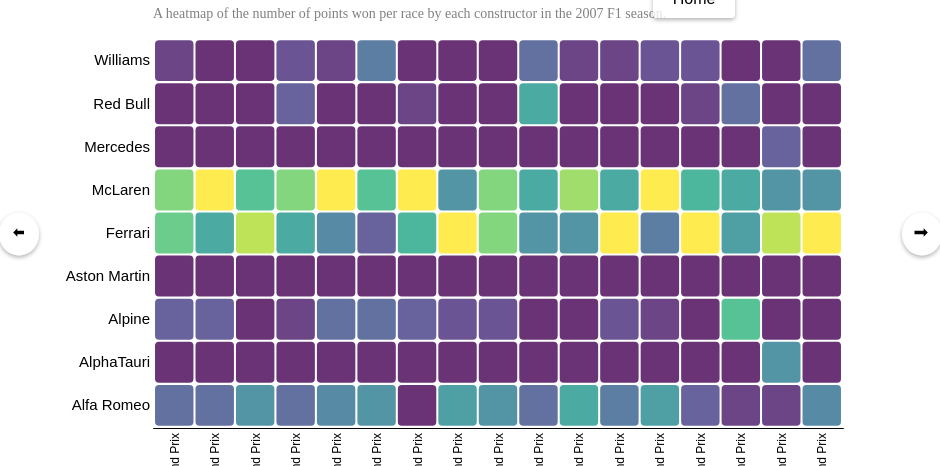
D3 v4 page, settled after 480 driven frames (8 s of simulated time); the page loaded 1 data file(s).



   // set the dimensions and margins of the graph
    var margin = {top: 30, right: 30, bottom: 30, left: 30}, // increase left margin
    width = 750 - margin.left - margin.right,
    height = 450 - margin.top - margin.bottom;
    
    // append the svg object to the body of the page
    var svg = d3.select("#my_dataviz")
    .append("svg")
      .attr("width", width + margin.left + margin.right)
      .attr("height", height + margin.top + margin.bottom)
    .append("g")
      .attr("transform",
            "translate(" + margin.left + "," + margin.top + ")");
    
    //Read the data
    d3.csv("data/heatmap_data_2007.csv", function(data) {
    
      // Labels of row and columns -> unique identifier of the column called 'group' and 'variable'
      var myRaceName = d3.map(data, function(d){return d.raceName;}).keys()
      var myConstructors = d3.map(data, function(d){return d.constructorName;}).keys()
      var maxPoints = d3.max(data, function(d) { return Number(d.points); });

      // Build X scales and axis:
      var x = d3.scaleBand()
        .range([ 0, width ])
        .domain(myRaceName)
        .padding(0.05);

        svg.append("g")
        .style("font-size", 12)
        .attr("transform", "translate(0," + height + ")")
        .call(d3.axisBottom(x).tickSize(0))
        .selectAll("text")
            .attr("transform", "translate(-7,5)rotate(-90)") // rotate text vertically
            .style("text-anchor", "end");
    
      // Build Y scales and axis:
      var y = d3.scaleBand()
        .range([ height, 0 ])
        .domain(myConstructors)
        .padding(0.05);
      svg.append("g")
        .style("font-size", 15)
        .call(d3.axisLeft(y).tickSize(0))
        .select(".domain").remove()
    
      // Build color scale
      var myColor = d3.scaleSequential().domain([1,maxPoints])
        .interpolator(d3.interpolateViridis);
        // svg.selectAll(".secondrow").data(data).enter().append("circle").attr("cx", function(d,i){return 30 + i*60}).attr("cy", 250).attr("r", 19).attr("fill", function(d){return myColor(d) })

    
      // create a tooltip
      var tooltip = d3.select("#my_dataviz")
        .append("div")
        .style("opacity", 0)
        .attr("class", "tooltip")
        .style("background-color", "white")
        .style("border", "solid")
        .style("border-width", "2px")
        .style("border-radius", "5px")
        .style("padding", "5px")
    
      // Three function that change the tooltip when user hover / move / leave a cell
      var mouseover = function(d) {
        tooltip
          .style("opacity", 1)
        d3.select(this)
          .style("stroke", "black")
          .style("opacity", 1)
      }
      var mousemove = function(d) {
        tooltip
          .html(d.constructorName + " scored " + d.points + " points at the " + d.year + " " + d.raceName)
          .style("position", "absolute")
          .style("left", (d3.event.pageX+20) + "px")
          .style("top", (d3.event.pageY-20) + "px")
      }
      var mouseleave = function(d) {
        tooltip
          .style("opacity", 0)
        d3.select(this)
          .style("stroke", "none")
          .style("opacity", 0.8)
      }
    
      // add the squares
      svg.selectAll()
        .data(data, function(d) {return d.raceName+':'+d.constructorName;})
        .enter()
        .append("rect")
          .attr("id", function(d) { return d.raceName; })
          .attr("x", function(d) { return x(d.raceName) })
          .attr("y", function(d) { return y(d.constructorName) })
          .attr("rx", 4)
          .attr("ry", 4)
          .attr("width", x.bandwidth() )
          .attr("height", y.bandwidth() )
          .style("fill", function(d) { return myColor(d.points)} )
          .style("stroke-width", 4)
          .style("stroke", "none")
          .style("opacity", 0.8)
        .on("mouseover", mouseover)
        .on("mousemove", mousemove)
        .on("mouseleave", mouseleave)
        .on("onclick", redirectToVisualization(d.raceName))
    })
    
    // Add title to graph
    svg.append("text")
            .attr("x", 0)
            .attr("y", -50)
            .attr("text-anchor", "left")
            .style("font-size", "22px")
            .text("2007 Constructors Points");
    
    // Add subtitle to graph
    svg.append("text")
            .attr("x", 0)
            .attr("y", -20)
            .attr("text-anchor", "left")
            .style("font-size", "14px")
            .style("fill", "grey")
            .style("max-width", 400)
            .text("A heatmap of the number of points won per race by each constructor in the 2007 F1 season.");
    
    

  // Get the width of the D3 SVG element
  var svgWidth = d3.select("#my_dataviz").node().getBoundingClientRect().width;

  // Position the button container div based on the SVG width
  var buttonContainer = d3.select(".button-container-right")
    .style("position", "absolute")
    .style("top", "50%")
    .style("right", (window.innerWidth - svgWidth) / 4 + "px")
    .style("transform", "translateY(-50%)");


  // Get the width of the D3 SVG element
  var svgWidth = d3.select("#my_dataviz").node().getBoundingClientRect().width;

  // Position the button container div based on the SVG width
  var buttonContainer = d3.select(".button-container-left")
    .style("position", "absolute")
    .style("top", "50%")
    .style("left", (window.outerWidth - svgWidth) / 4 + "px")
    .style("transform", "translateY(-50%)");


### data: data/heatmap_data_2007.csv
constructorId, constructorName, year, date, raceName, points
2, Alfa Romeo, 2007, 2007-03-18, Australian Grand Prix, 5.0
5, AlphaTauri, 2007, 2007-03-18, Australian Grand Prix, 0.0
4, Alpine, 2007, 2007-03-18, Australian Grand Prix, 4.0
12, Aston Martin, 2007, 2007-03-18, Australian Grand Prix, 0.0
6, Ferrari, 2007, 2007-03-18, Australian Grand Prix, 13.0
1, McLaren, 2007, 2007-03-18, Australian Grand Prix, 14.0
11, Mercedes, 2007, 2007-03-18, Australian Grand Prix, 0.0
9, Red Bull, 2007, 2007-03-18, Australian Grand Prix, 0.0
3, Williams, 2007, 2007-03-18, Australian Grand Prix, 2.0
2, Alfa Romeo, 2007, 2007-04-08, Malaysian Grand Prix, 5.0
5, AlphaTauri, 2007, 2007-04-08, Malaysian Grand Prix, 0.0
4, Alpine, 2007, 2007-04-08, Malaysian Grand Prix, 4.0
12, Aston Martin, 2007, 2007-04-08, Malaysian Grand Prix, 0.0
6, Ferrari, 2007, 2007-04-08, Malaysian Grand Prix, 10.0
1, McLaren, 2007, 2007-04-08, Malaysian Grand Prix, 18.0
11, Mercedes, 2007, 2007-04-08, Malaysian Grand Prix, 0.0
9, Red Bull, 2007, 2007-04-08, Malaysian Grand Prix, 0.0
3, Williams, 2007, 2007-04-08, Malaysian Grand Prix, 0.0
2, Alfa Romeo, 2007, 2007-04-15, Bahrain Grand Prix, 8.0
5, AlphaTauri, 2007, 2007-04-15, Bahrain Grand Prix, 0.0
4, Alpine, 2007, 2007-04-15, Bahrain Grand Prix, 1.0
12, Aston Martin, 2007, 2007-04-15, Bahrain Grand Prix, 0.0
6, Ferrari, 2007, 2007-04-15, Bahrain Grand Prix, 16.0
1, McLaren, 2007, 2007-04-15, Bahrain Grand Prix, 12.0
11, Mercedes, 2007, 2007-04-15, Bahrain Grand Prix, 0.0
9, Red Bull, 2007, 2007-04-15, Bahrain Grand Prix, 0.0
3, Williams, 2007, 2007-04-15, Bahrain Grand Prix, 0.0
2, Alfa Romeo, 2007, 2007-05-13, Spanish Grand Prix, 5.0
5, AlphaTauri, 2007, 2007-05-13, Spanish Grand Prix, 0.0
4, Alpine, 2007, 2007-05-13, Spanish Grand Prix, 2.0
12, Aston Martin, 2007, 2007-05-13, Spanish Grand Prix, 0.0
6, Ferrari, 2007, 2007-05-13, Spanish Grand Prix, 10.0
1, McLaren, 2007, 2007-05-13, Spanish Grand Prix, 14.0
11, Mercedes, 2007, 2007-05-13, Spanish Grand Prix, 0.0
9, Red Bull, 2007, 2007-05-13, Spanish Grand Prix, 4.0
3, Williams, 2007, 2007-05-13, Spanish Grand Prix, 3.0
2, Alfa Romeo, 2007, 2007-05-27, Monaco Grand Prix, 7.0
5, AlphaTauri, 2007, 2007-05-27, Monaco Grand Prix, 0.0
4, Alpine, 2007, 2007-05-27, Monaco Grand Prix, 5.0
12, Aston Martin, 2007, 2007-05-27, Monaco Grand Prix, 0.0
6, Ferrari, 2007, 2007-05-27, Monaco Grand Prix, 7.0
1, McLaren, 2007, 2007-05-27, Monaco Grand Prix, 18.0
11, Mercedes, 2007, 2007-05-27, Monaco Grand Prix, 0.0
9, Red Bull, 2007, 2007-05-27, Monaco Grand Prix, 0.0
3, Williams, 2007, 2007-05-27, Monaco Grand Prix, 2.0
2, Alfa Romeo, 2007, 2007-06-10, Canadian Grand Prix, 8.0
5, AlphaTauri, 2007, 2007-06-10, Canadian Grand Prix, 0.0
4, Alpine, 2007, 2007-06-10, Canadian Grand Prix, 5.0
12, Aston Martin, 2007, 2007-06-10, Canadian Grand Prix, 0.0
6, Ferrari, 2007, 2007-06-10, Canadian Grand Prix, 4.0
1, McLaren, 2007, 2007-06-10, Canadian Grand Prix, 12.0
11, Mercedes, 2007, 2007-06-10, Canadian Grand Prix, 0.0
9, Red Bull, 2007, 2007-06-10, Canadian Grand Prix, 0.0
3, Williams, 2007, 2007-06-10, Canadian Grand Prix, 6.0
2, Alfa Romeo, 2007, 2007-06-17, United States Grand Prix, 1.0
5, AlphaTauri, 2007, 2007-06-17, United States Grand Prix, 0.0
4, Alpine, 2007, 2007-06-17, United States Grand Prix, 4.0
12, Aston Martin, 2007, 2007-06-17, United States Grand Prix, 0.0
6, Ferrari, 2007, 2007-06-17, United States Grand Prix, 11.0
1, McLaren, 2007, 2007-06-17, United States Grand Prix, 18.0
... 93 more rows